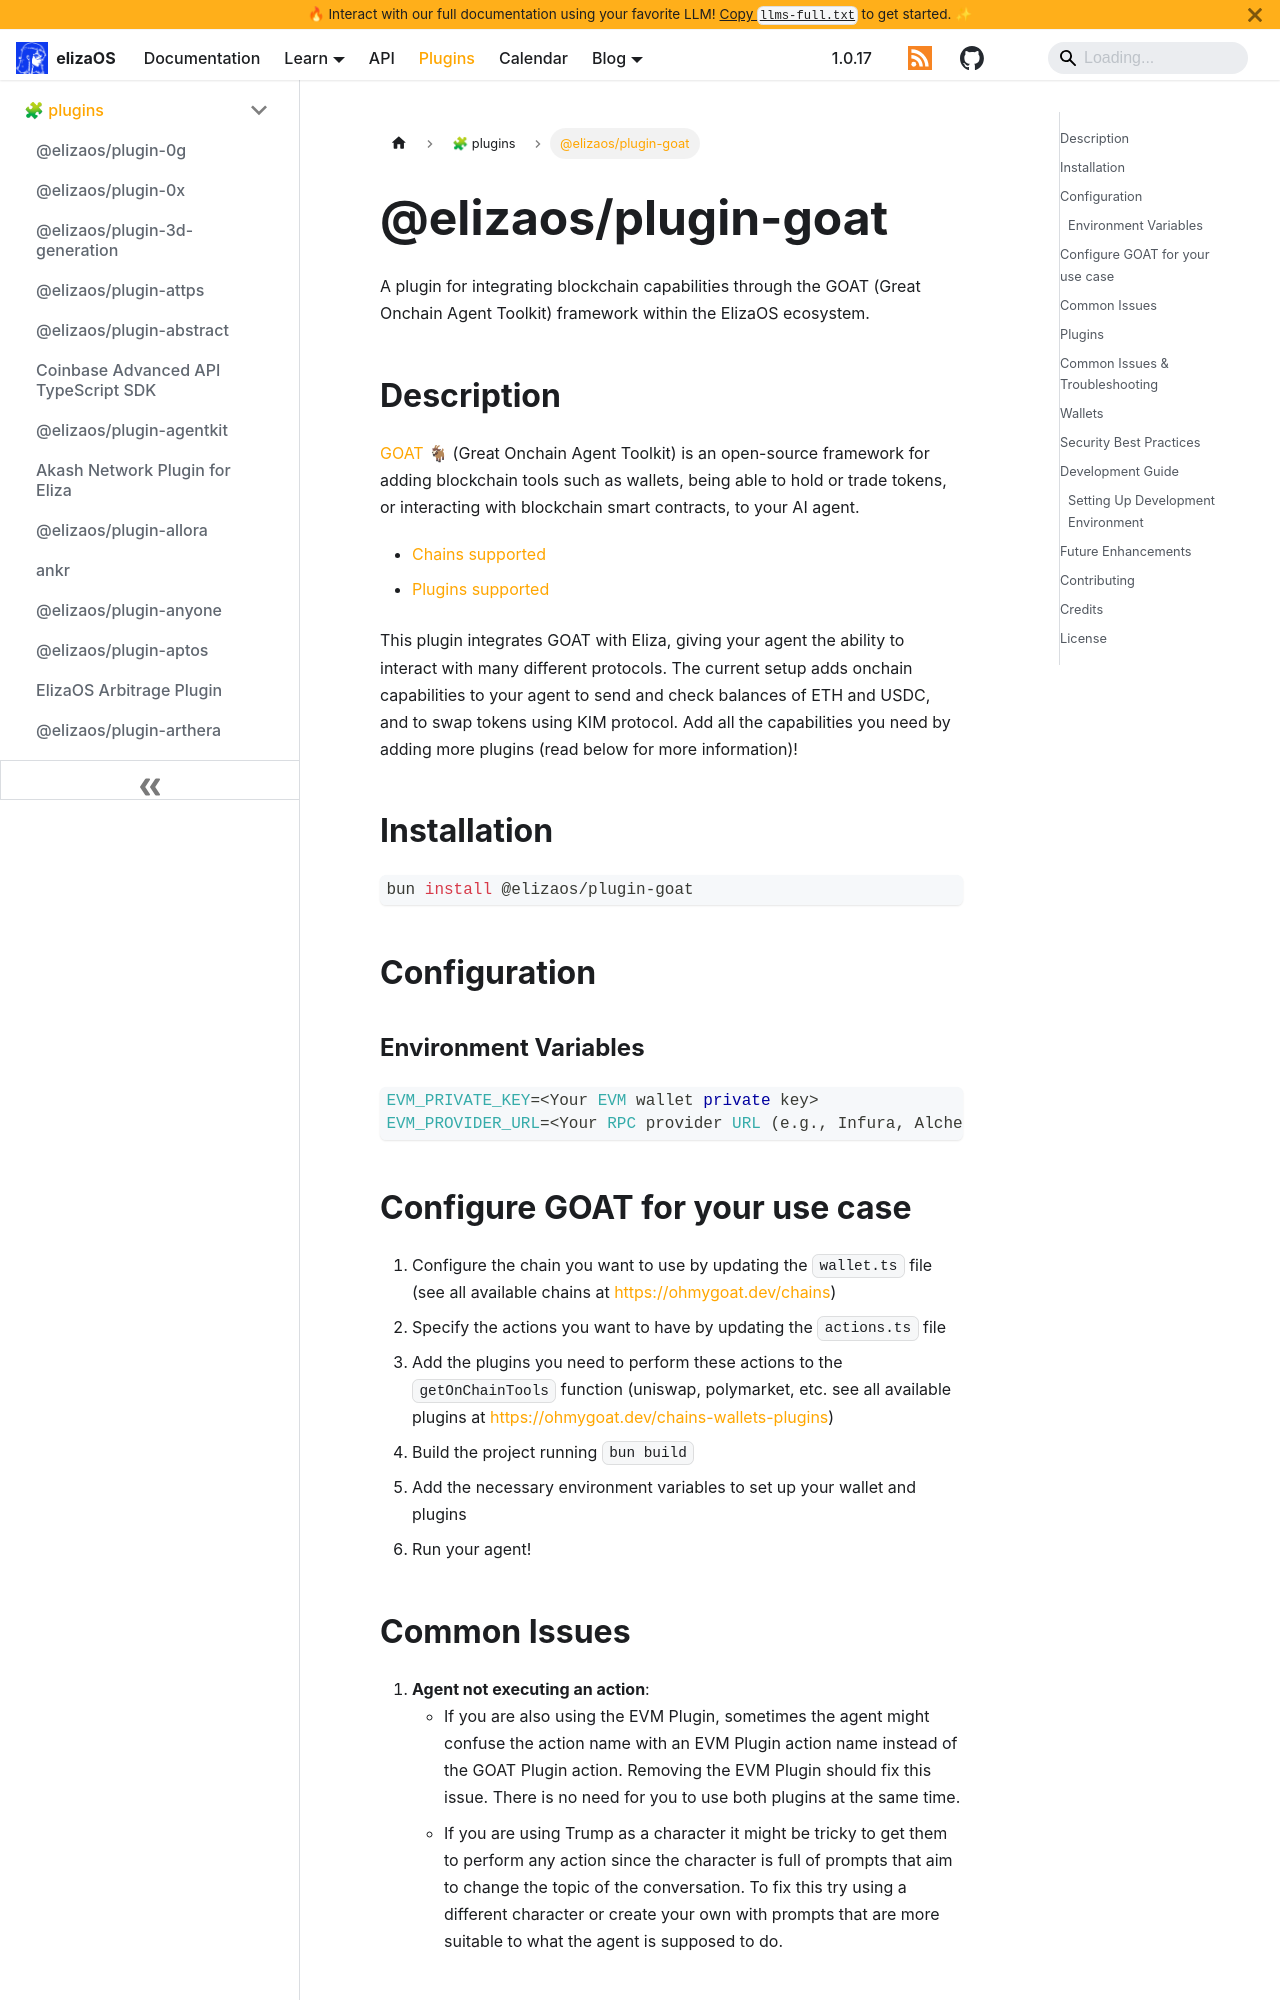

repository: yakkl/eliza · page: packages/plugins/goat.html · generator: docusaurus

# @elizaos/plugin-goat

A plugin for integrating blockchain capabilities through the GOAT (Great Onchain Agent Toolkit) framework within the ElizaOS ecosystem.

## Description

[GOAT](https://ohmygoat.dev/) 🐐 (Great Onchain Agent Toolkit) is an open-source framework for adding blockchain tools such as wallets, being able to hold or trade tokens, or interacting with blockchain smart contracts, to your AI agent.

- [Chains supported](https://ohmygoat.dev/chains-wallets-plugins)
- [Plugins supported](https://ohmygoat.dev/chains-wallets-plugins)

This plugin integrates GOAT with Eliza, giving your agent the ability to interact with many different protocols. The current setup adds onchain capabilities to your agent to send and check balances of ETH and USDC, and to swap tokens using KIM protocol. Add all the capabilities you need by adding more plugins (read below for more information)!

## Installation

```bash
bun install @elizaos/plugin-goat
```

## Configuration

### Environment Variables

```typescript
EVM_PRIVATE_KEY=<Your EVM wallet private key>
EVM_PROVIDER_URL=<Your RPC provider URL (e.g., Infura, Alchemy)>
```

## Configure GOAT for your use case

1. Configure the chain you want to use by updating the `wallet.ts` file (see all available chains at [https://ohmygoat.dev/chains](https://ohmygoat.dev/chains))
2. Specify the actions you want to have by updating the `actions.ts` file
3. Add the plugins you need to perform these actions to the `getOnChainTools` function (uniswap, polymarket, etc. see all available plugins at [https://ohmygoat.dev/chains-wallets-plugins](https://ohmygoat.dev/chains-wallets-plugins))
4. Build the project running `bun build`
5. Add the necessary environment variables to set up your wallet and plugins
6. Run your agent!
